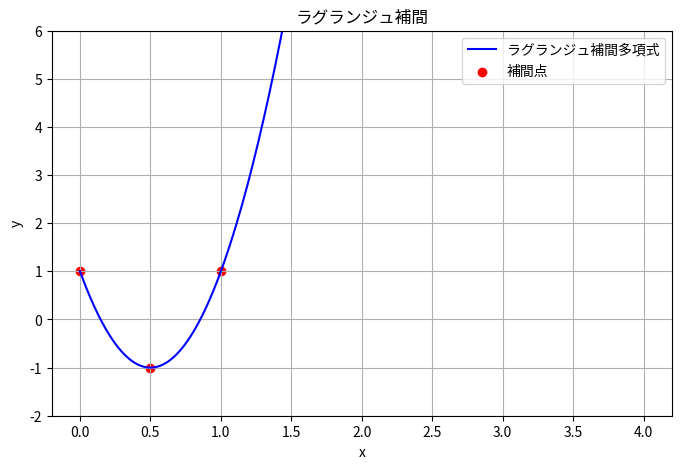

This chart was generated by the following Python code:
# Practice 7.2 ラグランジュ補間
# 3点補間 (0, 1), (0.5, -1), (1, 1)

import numpy as np
import matplotlib.pyplot as plt

from matplotlib import rcParams

# 日本語フォントを設定
rcParams['font.family'] = 'Noto Sans CJK JP'

# 補間点
#x_points = np.array([1, 2, 3])
#y_points = np.array([2, 3, 5])
x_points = np.array([0, 0.5, 1])
y_points = np.array([1, -1, 1])

# ラグランジュ基底関数の定義
def L(j, x):
    xj = x_points[j]
    terms = [(x - x_points[m]) / (xj - x_points[m]) for m in range(len(x_points)) if m != j]
    return np.prod(terms, axis=0)

# 補間多項式 P(x) の定義
def lagrange_poly(x):
    return sum(y_points[j] * L(j, x) for j in range(len(x_points)))

# グラフ表示
x_vals = np.linspace(0, 4, 200)
y_vals = lagrange_poly(x_vals)

plt.figure(figsize=(8, 5))
plt.plot(x_vals, y_vals, label="ラグランジュ補間多項式", color="blue")
plt.scatter(x_points, y_points, color="red", label="補間点")
plt.title("ラグランジュ補間")
plt.xlabel("x")
plt.ylabel("y")
plt.grid(True)
plt.legend()
plt.ylim(-2, 6)
plt.show()

